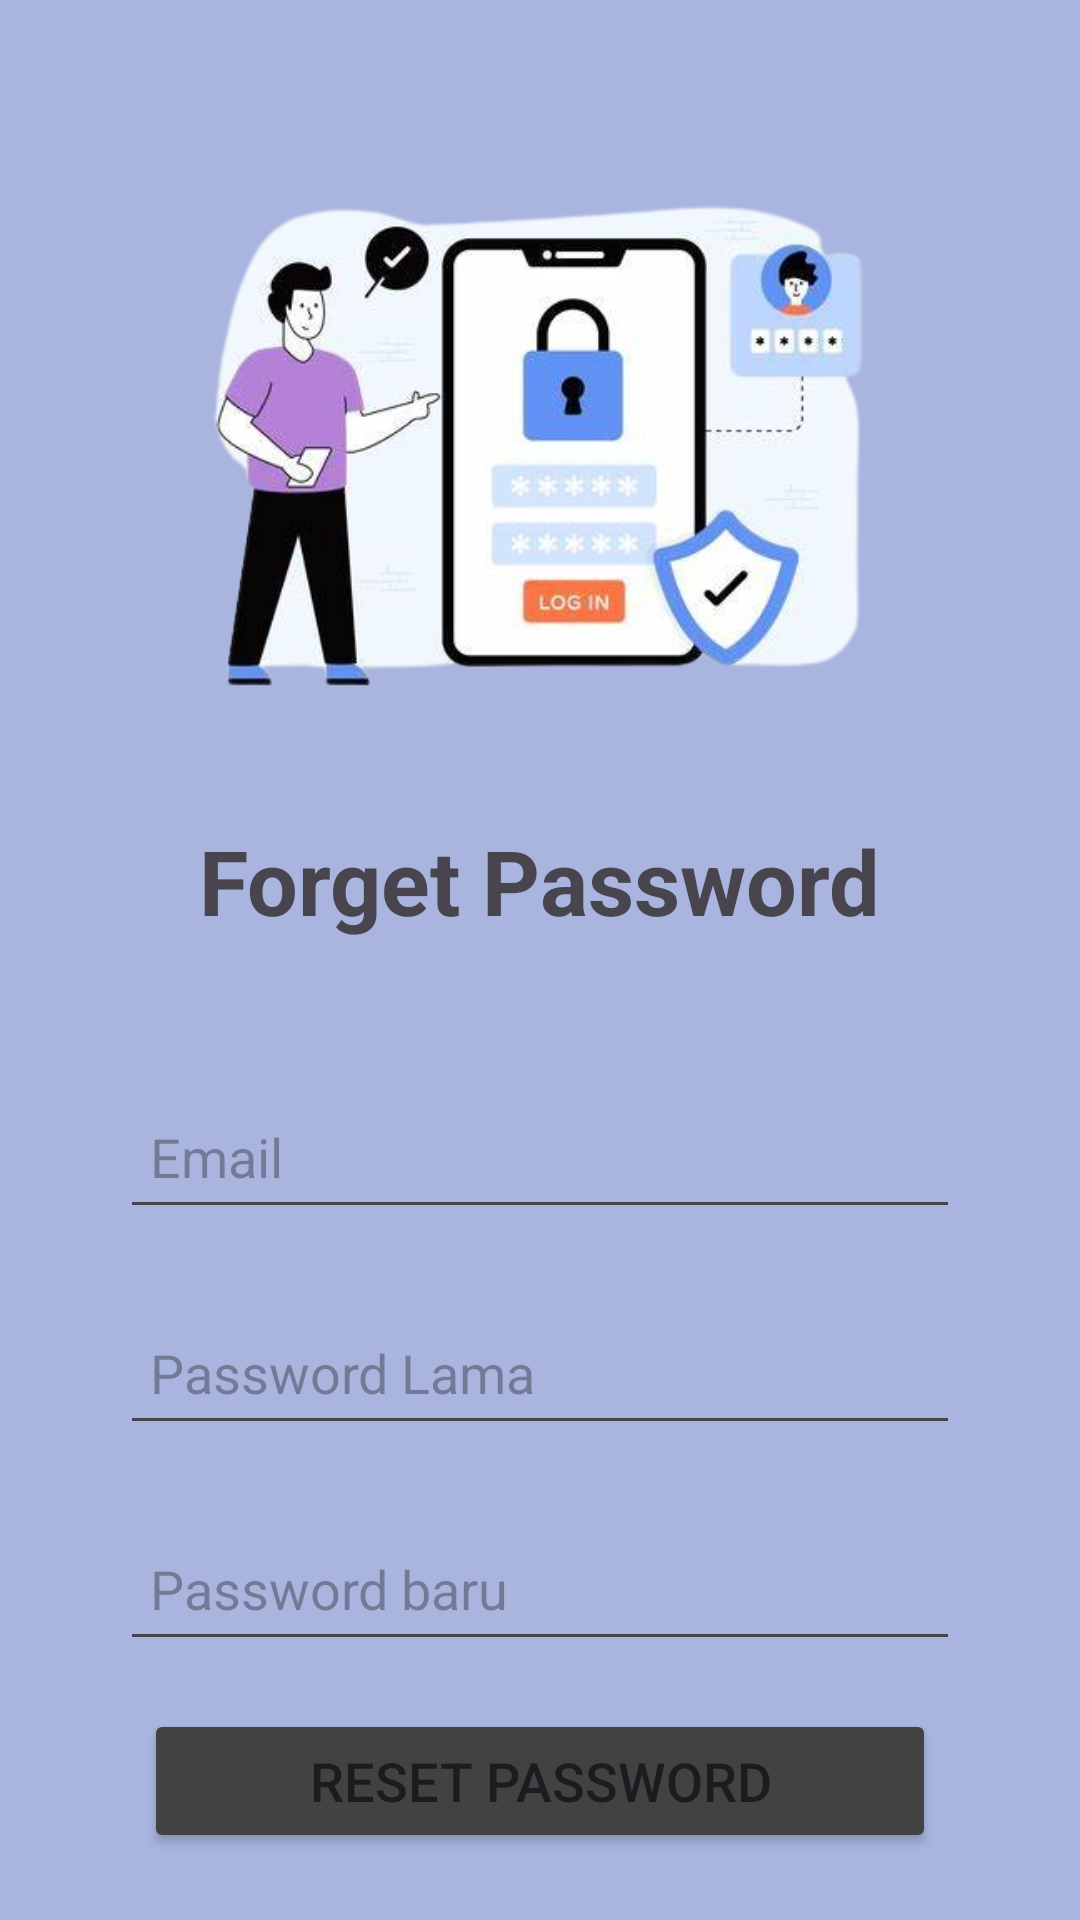

Write the Android layout XML for this screen, with the resource values it uses.
<!-- AndroidManifest.xml: application theme Theme.NurulMusdalifatTugas2 -->
<!-- res/layout/activity_forgetpassword.xml -->
<?xml version="1.0" encoding="utf-8"?>
<LinearLayout
    xmlns:android="http://schemas.android.com/apk/res/android"
    android:layout_width="match_parent"
    android:layout_height="match_parent"
    android:orientation="vertical"
    android:padding="16dp"
    android:gravity="center"
    android:background="@color/birumuda">

    <ImageView
        android:layout_width="288dp"
        android:layout_height="250dp"
        android:layout_marginTop="1dp"
        android:src="@drawable/pw" />


    <TextView
        android:layout_width="wrap_content"
        android:layout_height="wrap_content"
        android:layout_marginBottom="24dp"
        android:text="Forget Password"
        android:textSize="30dp"
        android:textStyle="bold" />
    <EditText

        android:id="@+id/editEmail"
        android:layout_width="match_parent"
        android:layout_height="48dp"
        android:layout_marginStart="24dp"
        android:layout_marginTop="24dp"
        android:layout_marginEnd="24dp"
        android:ems="15"
        android:hint="Email"
        android:padding="10dp" />

    <EditText
        android:layout_width="match_parent"
        android:layout_height="48dp"
        android:layout_marginStart="24dp"
        android:layout_marginTop="24dp"
        android:layout_marginEnd="24dp"
        android:ems="15"
        android:hint="Password Lama"
        android:padding="10dp" />

    <EditText
        android:id="@+id/editTextEmail"
        android:layout_width="match_parent"
        android:layout_height="48dp"
        android:layout_marginStart="24dp"
        android:layout_marginTop="24dp"
        android:layout_marginEnd="24dp"
        android:ems="15"
        android:hint="Password baru"
        android:padding="10dp" />



    <Button
        android:id="@+id/buttonregister"
        android:layout_width="match_parent"
        android:layout_height="wrap_content"
        android:layout_marginStart="32dp"
        android:text="Reset Password"
        android:textSize="18sp"
        android:layout_marginTop="16dp"
        android:layout_marginEnd="32dp"
        android:backgroundTint="@color/cardview_dark_background"/>



</LinearLayout>
<!-- resources referenced by this layout -->
<resources>
  <color name="birumuda">#A9B5DF</color>
  <!-- drawable pw: png bitmap (drawable, 127698 bytes) -->
  <style name="Theme.NurulMusdalifatTugas2" parent="Base.Theme.NurulMusdalifatTugas2" />
  <style name="Base.Theme.NurulMusdalifatTugas2" parent="Theme.Material3.DayNight.NoActionBar">
          
          
      </style>
</resources>
